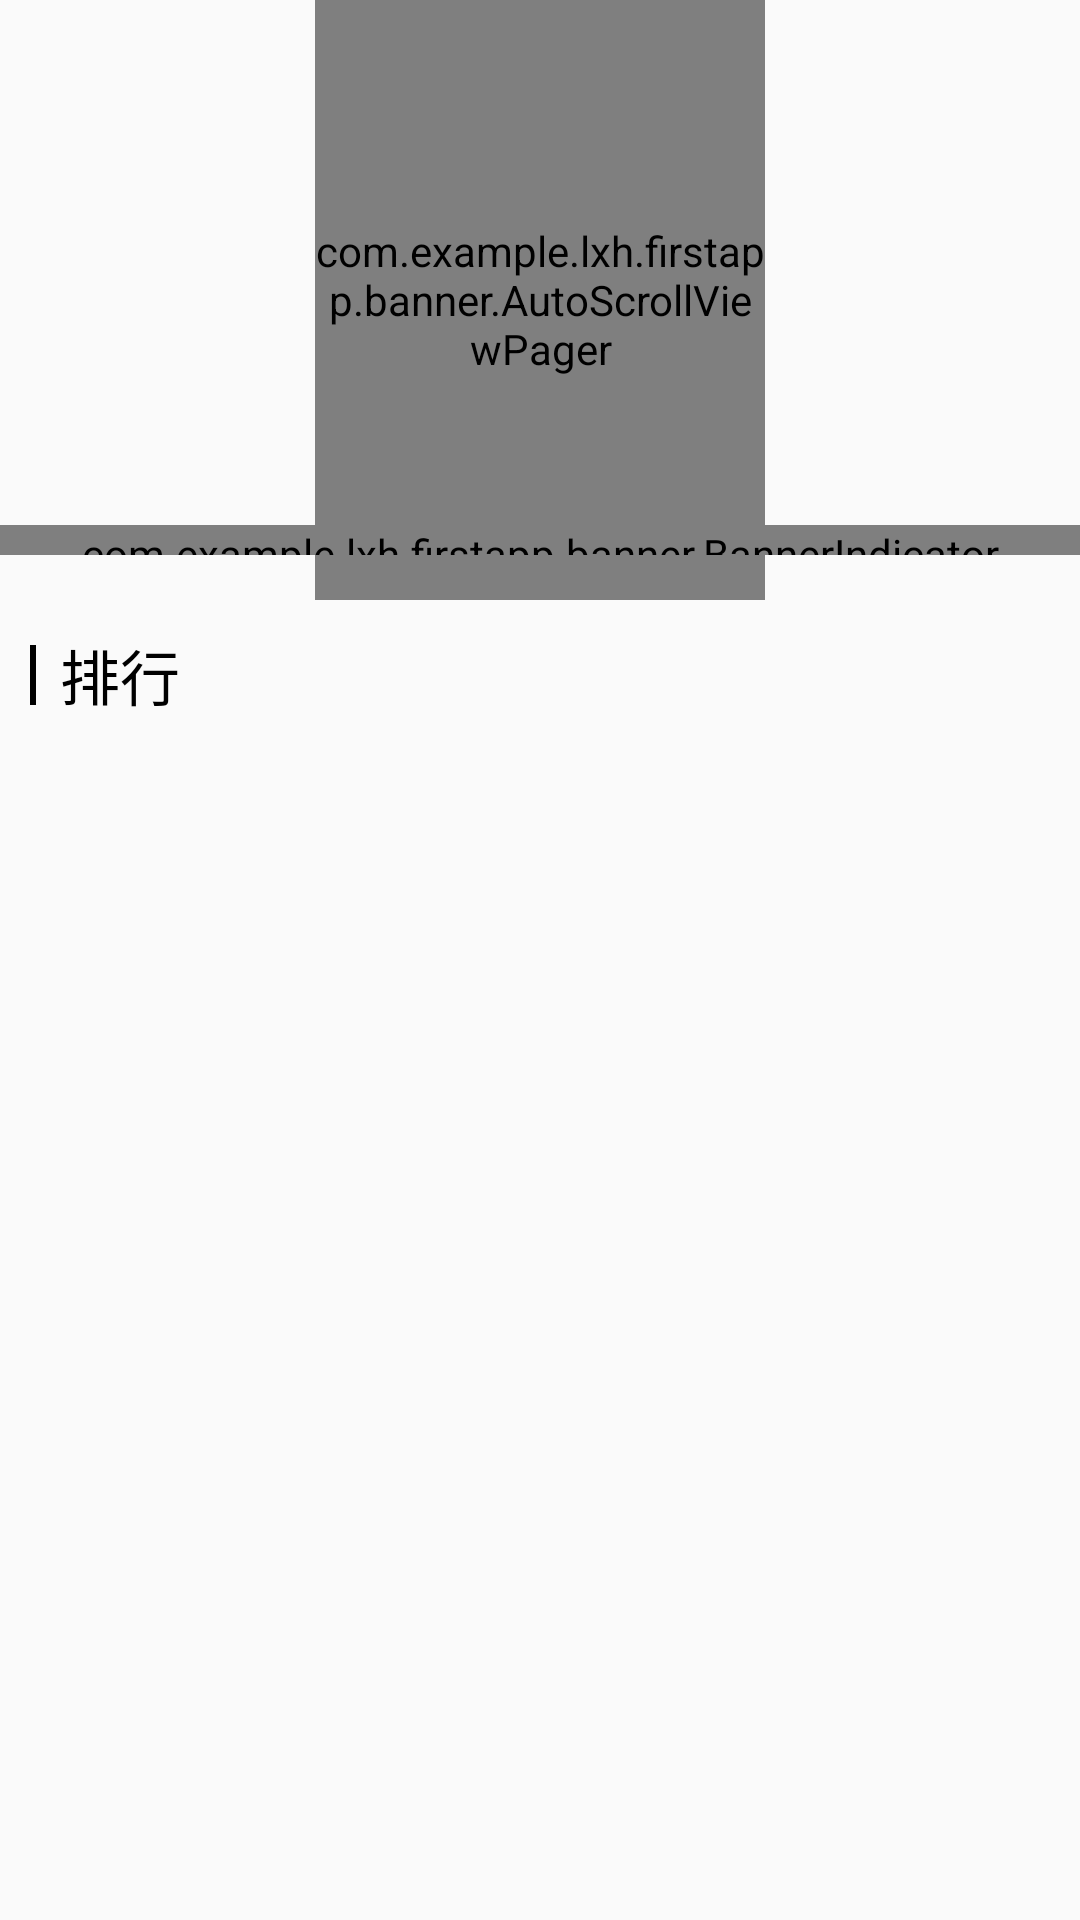

The Android layout XML behind this screen, and the referenced resources:
<!-- AndroidManifest.xml: application theme AppTheme -->
<!-- res/layout/book_header_layout.xml -->
<?xml version="1.0" encoding="utf-8"?>
<LinearLayout xmlns:android="http://schemas.android.com/apk/res/android"
    xmlns:app="http://schemas.android.com/apk/res-auto"
    android:layout_width="match_parent"
    android:layout_height="match_parent"
    android:layout_marginTop="80dp"
    android:clipChildren="false"
    android:orientation="vertical"
    android:visibility="visible"
    app:layout_collapseMode="parallax">

    <FrameLayout
        android:layout_width="match_parent"
        android:layout_height="200dp"
        android:layout_gravity="bottom"
        android:clipChildren="false">

        <com.example.lxh.firstapp.banner.AutoScrollViewPager
            android:id="@+id/asvp_viewpager"
            android:layout_width="150dp"
            android:layout_height="200dp"
            android:layout_gravity="center_horizontal"
            android:clipChildren="false" />

        <com.example.lxh.firstapp.banner.BannerIndicator
            android:id="@+id/indicator"
            android:layout_width="match_parent"
            android:layout_height="10dp"
            android:layout_gravity="bottom"
            android:layout_marginBottom="15dp"
            android:gravity="center"
            app:space="@dimen/indicator_space" />
    </FrameLayout>

    <LinearLayout
        android:layout_width="wrap_content"
        android:layout_height="wrap_content"
        android:layout_marginLeft="10dp"
        android:orientation="horizontal">

        <View
            android:layout_width="2dp"
            android:layout_height="20dp"
            android:layout_gravity="center_vertical"
            android:background="@color/color_black" />

        <TextView
            android:layout_width="match_parent"
            android:layout_height="50dp"
            android:layout_marginLeft="8dp"
            android:gravity="center_vertical"
            android:text="排行"
            android:textColor="@color/skin_title_color"
            android:textSize="20dp" />
    </LinearLayout>

</LinearLayout>
<!-- resources referenced by this layout -->
<resources>
  <color name="color_black">#000000</color>
  <color name="skin_title_color">#000000</color>
  <dimen name="indicator_space">10dp</dimen>
  <style name="AppTheme" parent="MyThemeRed" />
  <style name="MyThemeRed" parent="Theme.AppCompat.Light.NoActionBar">
  
          
          <item name="colorPrimary">@color/colorTheme</item>
          <item name="colorPrimaryDark">@color/colorTheme</item>
          <item name="colorAccent">@color/colorTheme</item>
          
          
      </style>
  <color name="colorTheme">#209cfa</color>
</resources>
